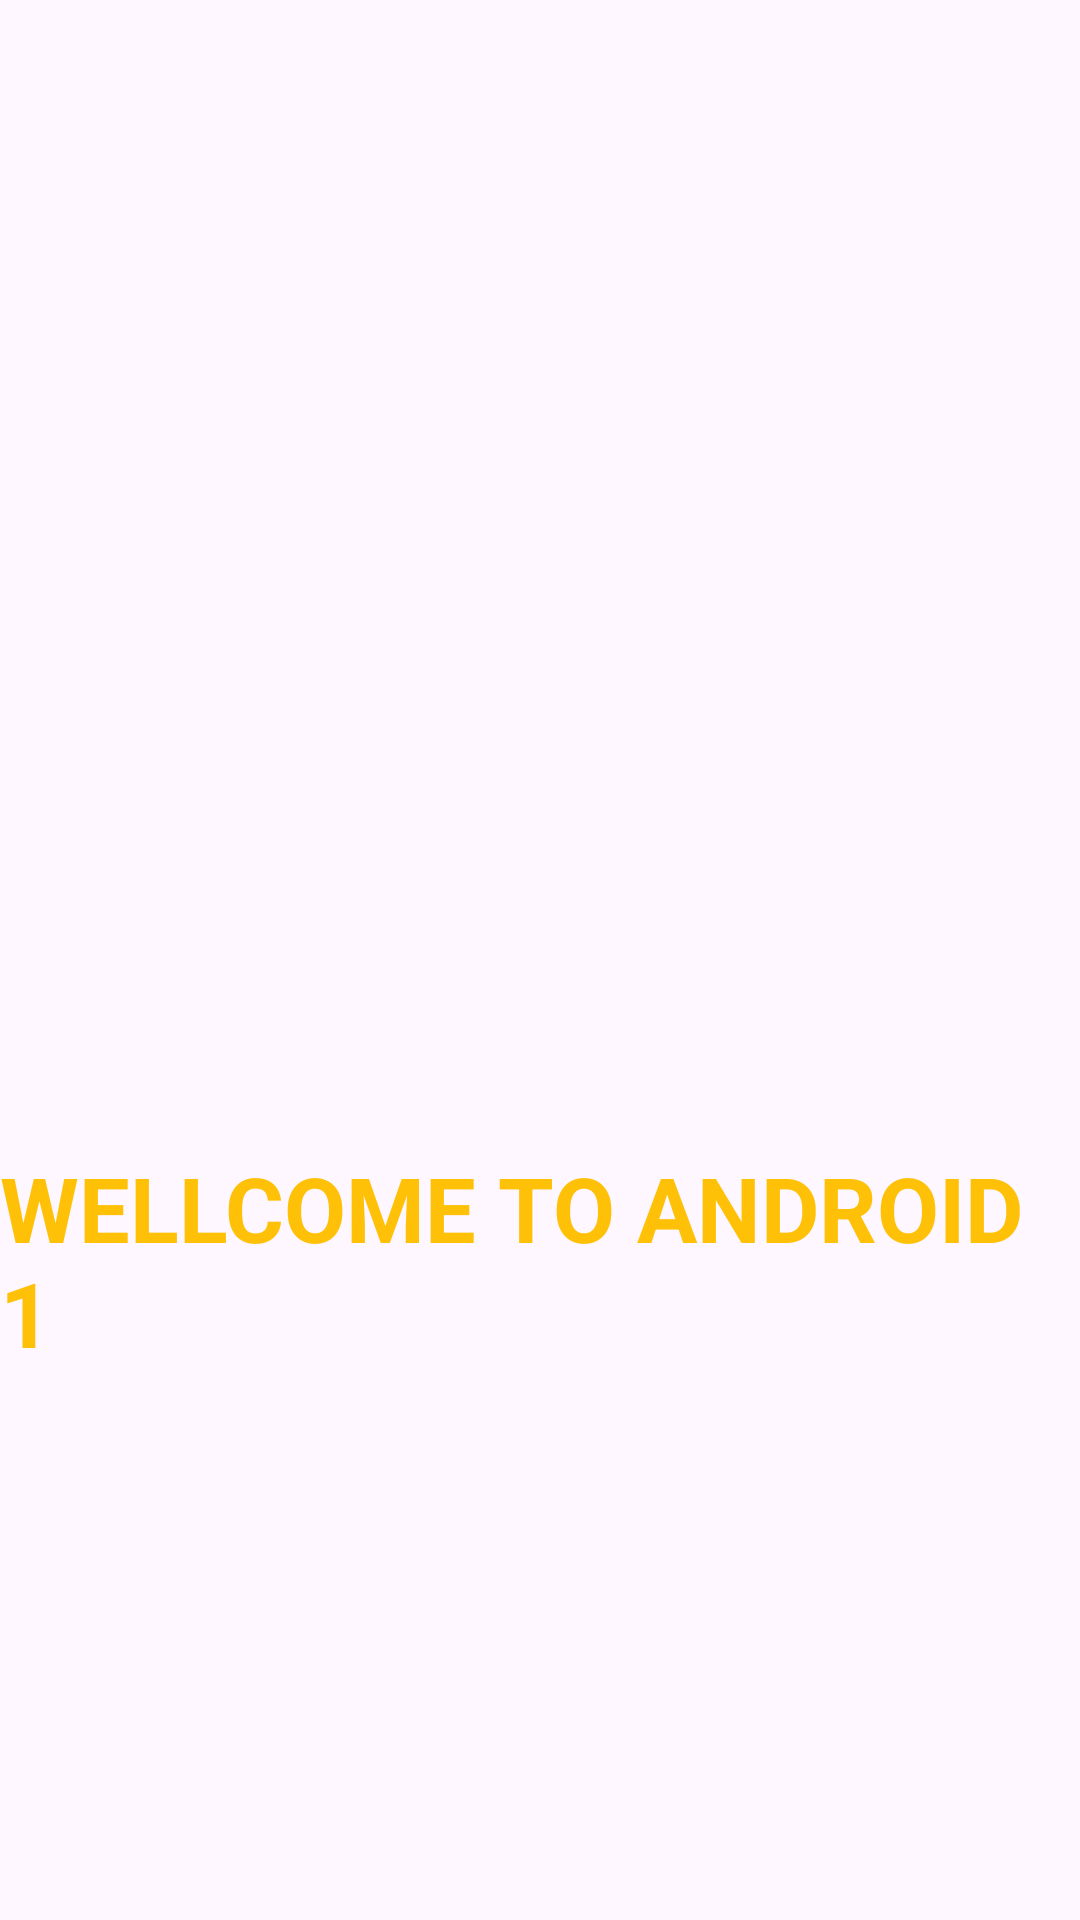

Here is an Android app screen rendered from its layout file. Give the layout XML and the strings, colors and styles it references.
<!-- AndroidManifest.xml: application theme Theme.Lab7_ph35654 -->
<!-- res/layout/activity_main.xml -->
<?xml version="1.0" encoding="utf-8"?>
<LinearLayout xmlns:android="http://schemas.android.com/apk/res/android"
    xmlns:app="http://schemas.android.com/apk/res-auto"
    xmlns:tools="http://schemas.android.com/tools"
    android:layout_width="match_parent"
    android:layout_height="match_parent"
    android:orientation="vertical"
    android:gravity="center"
    tools:context=".MainActivity"
    tools:ignore="Orientation">

    <ImageView
        android:id="@+id/im_logo"
        android:layout_width="match_parent"
        android:layout_height="200dp"
        android:src="@drawable/logolab2"
        />

    <TextView
        android:id="@+id/tv_text"
        android:layout_width="wrap_content"
        android:layout_height="wrap_content"
        android:text="WELLCOME TO ANDROID 1"
        android:textSize="30dp"
        android:textStyle="bold"
        android:textColor="#FFC107"

        />

</LinearLayout>
<!-- resources referenced by this layout -->
<resources>
  <style name="Theme.Lab7_ph35654" parent="Base.Theme.Lab7_ph35654" />
  <style name="Base.Theme.Lab7_ph35654" parent="Theme.Material3.DayNight.NoActionBar">
          
        <item name="android:windowAnimationStyle">@style/anim</item>
         
      </style>
  <style name="anim" parent="android:Animation.Activity">
          <item name="android:activityCloseEnterAnimation">
              @anim/slide_out
          </item>
          <item name="android:activityOpenEnterAnimation">@anim/slide_in</item>
      </style>
</resources>
